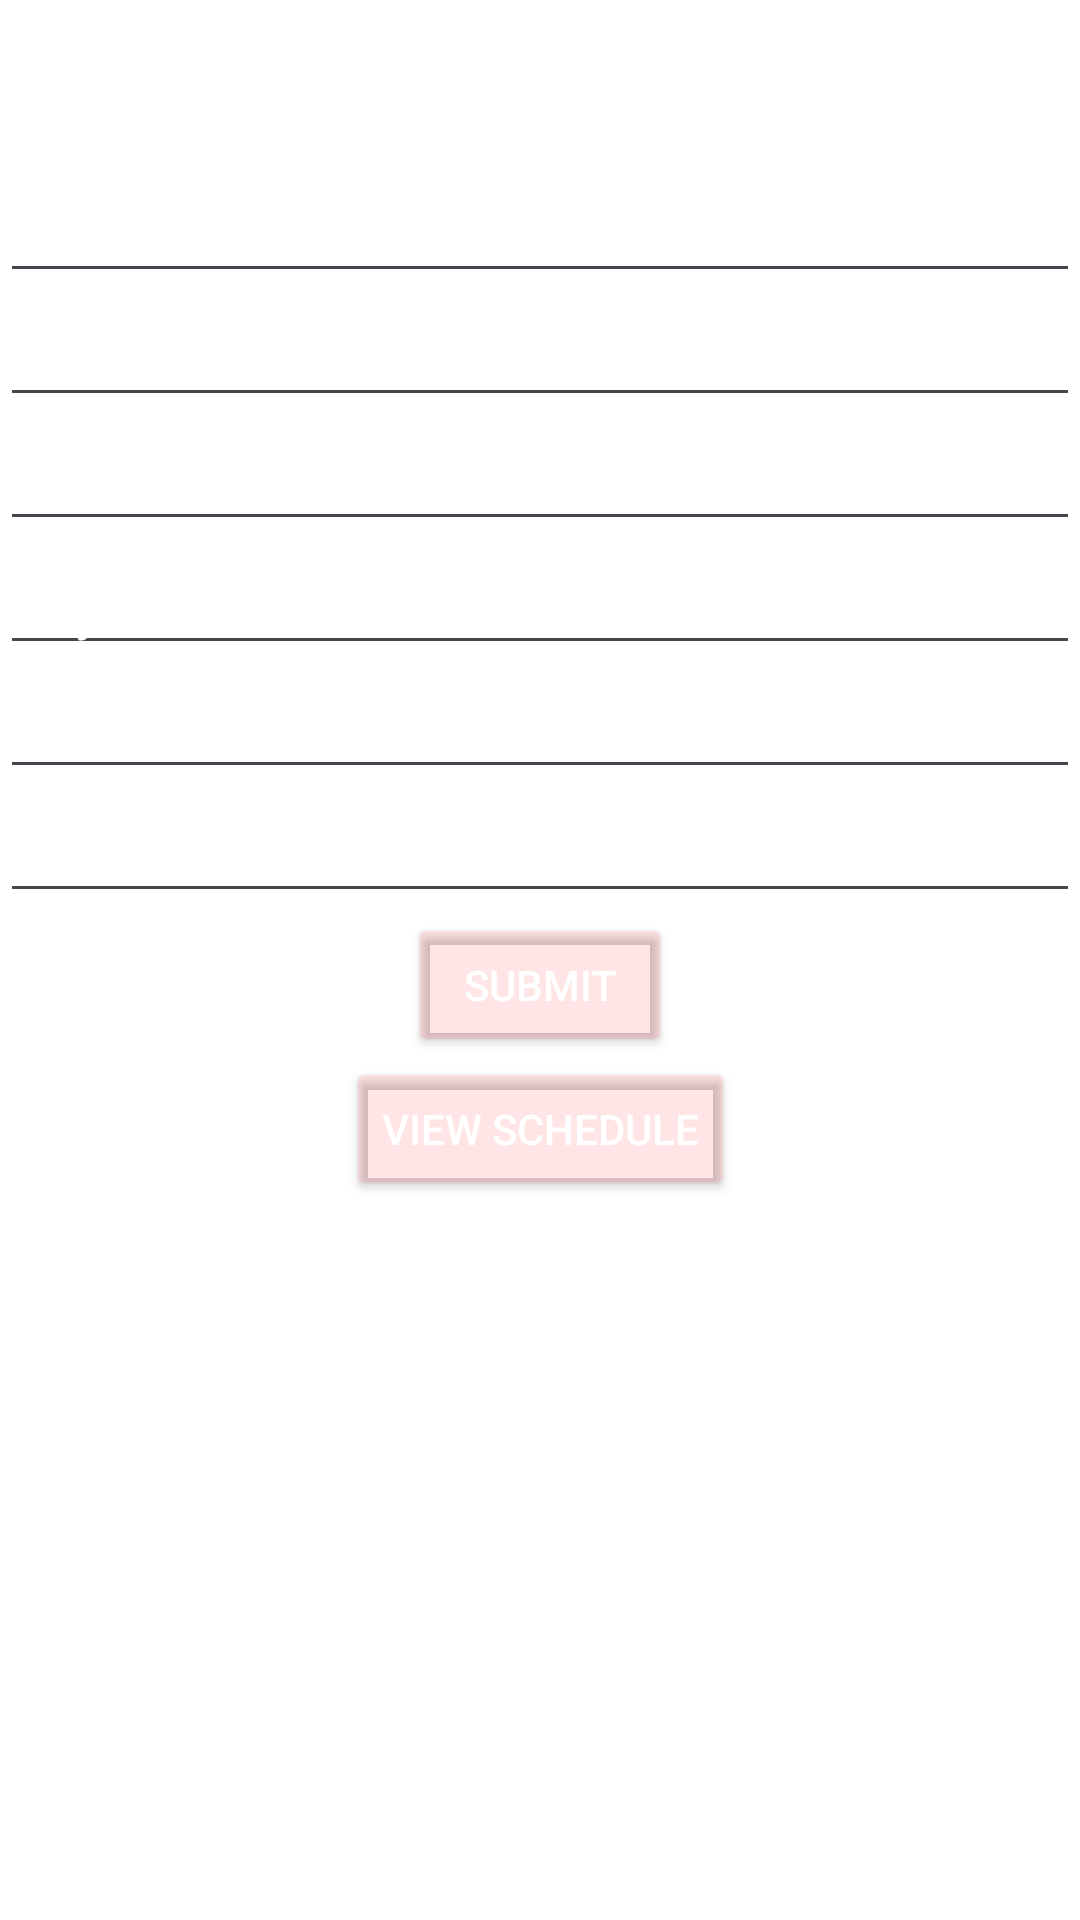

Layout XML and referenced resources for this Android screen:
<!-- AndroidManifest.xml: application theme Theme.UWCourseGuide -->
<!-- res/layout/fragment_schedule_page.xml -->
<?xml version="1.0" encoding="utf-8"?>
<androidx.constraintlayout.widget.ConstraintLayout xmlns:android="http://schemas.android.com/apk/res/android"
    android:layout_width="match_parent"
    android:layout_height="match_parent"
    android:background="@android:color/white"
    xmlns:app="http://schemas.android.com/apk/res-auto"
    xmlns:tools="http://schemas.android.com/tools"
    tools:context=".MainActivity">

    
    <ImageView
        android:id="@+id/imageView"
        android:layout_width="match_parent"
        android:layout_height="match_parent"
        android:scaleType="fitXY"
        app:layout_constraintStart_toStartOf="parent"
        app:layout_constraintTop_toTopOf="parent"
        app:srcCompat="@drawable/_825f874a0476ae10d78109a2ff07e9e" />

    <TextView
        android:id="@+id/schedule_heading"
        android:layout_width="wrap_content"
        android:layout_height="wrap_content"
        android:layout_marginTop="16dp"
        android:layout_marginBottom="10dp"
        android:text="Schedule"
        android:textColor="@color/white"
        android:textSize="30sp"
        android:typeface="sans"
        app:layout_constraintBottom_toTopOf="@+id/courseName"
        app:layout_constraintEnd_toEndOf="parent"
        app:layout_constraintStart_toStartOf="parent"
        app:layout_constraintTop_toTopOf="parent" />

    
    <EditText
        android:id="@+id/courseName"
        android:layout_width="match_parent"
        android:layout_height="wrap_content"
        android:hint="Course Name"
        android:textColor="@android:color/white"
        android:textColorHint="@android:color/white"
        app:layout_constraintTop_toBottomOf="@id/schedule_heading"
        app:layout_constraintLeft_toLeftOf="parent"
        app:layout_constraintRight_toRightOf="parent"/>

    <EditText
        android:id="@+id/professorName"
        android:layout_width="match_parent"
        android:layout_height="wrap_content"
        android:hint="Professor Name"
        android:textColor="@android:color/white"
        android:textColorHint="@android:color/white"
        app:layout_constraintTop_toBottomOf="@id/courseName"
        app:layout_constraintLeft_toLeftOf="parent"
        app:layout_constraintRight_toRightOf="parent"/>

    <EditText
        android:id="@+id/courseTime"
        android:layout_width="match_parent"
        android:layout_height="wrap_content"
        android:hint="Time"
        android:textColor="@android:color/white"
        android:textColorHint="@android:color/white"
        app:layout_constraintTop_toBottomOf="@id/professorName"
        app:layout_constraintLeft_toLeftOf="parent"
        app:layout_constraintRight_toRightOf="parent"/>

    <EditText
        android:id="@+id/courseDays"
        android:layout_width="match_parent"
        android:layout_height="wrap_content"
        android:hint="Days of Week"
        android:textColor="@android:color/white"
        android:textColorHint="@android:color/white"
        app:layout_constraintTop_toBottomOf="@id/courseTime"
        app:layout_constraintLeft_toLeftOf="parent"
        app:layout_constraintRight_toRightOf="parent"/>


    <AutoCompleteTextView
        android:id="@+id/autoCompleteLocation"
        android:layout_width="0dp"
        android:layout_height="wrap_content"
        android:hint="Location"
        android:textColor="@android:color/white"
        android:textColorHint="@android:color/white"
        android:inputType="text"
        app:layout_constraintTop_toBottomOf="@id/courseDays"
        app:layout_constraintStart_toStartOf="parent"
        app:layout_constraintEnd_toEndOf="parent"/>

    <EditText
        android:id="@+id/editTextRoomNumber"
        android:layout_width="0dp"
        android:layout_height="wrap_content"
        android:hint="Room Number"
        android:textColor="@android:color/white"
        android:textColorHint="@android:color/white"
        app:layout_constraintTop_toBottomOf="@id/autoCompleteLocation"
        app:layout_constraintStart_toStartOf="parent"
        app:layout_constraintEnd_toEndOf="parent"/>


    
    <Button
        android:id="@+id/submitSchedule"
        android:layout_width="wrap_content"
        android:layout_height="wrap_content"
        android:backgroundTint="@color/red_translucent"
        android:text="Submit"
        android:textColor="@color/white"
        app:layout_constraintTop_toBottomOf="@id/editTextRoomNumber"
        app:layout_constraintLeft_toLeftOf="parent"
        app:layout_constraintRight_toRightOf="parent"/>

    <Button
        android:id="@+id/viewSchedule"
        android:layout_width="wrap_content"
        android:layout_height="wrap_content"
        android:backgroundTint="@color/red_translucent"
        android:text="View Schedule"
        android:textColor="@color/white"
        app:layout_constraintTop_toBottomOf="@id/submitSchedule"
        app:layout_constraintLeft_toLeftOf="parent"
        app:layout_constraintRight_toRightOf="parent"/>
</androidx.constraintlayout.widget.ConstraintLayout>
<!-- resources referenced by this layout -->
<resources>
  <color name="red_translucent">#1AFF0000</color>
  <color name="white">#FFFFFFFF</color>
  <style name="Theme.UWCourseGuide" parent="Base.Theme.UWCourseGuide" />
  <style name="Base.Theme.UWCourseGuide" parent="Theme.Material3.DayNight">
          
          
      </style>
</resources>
